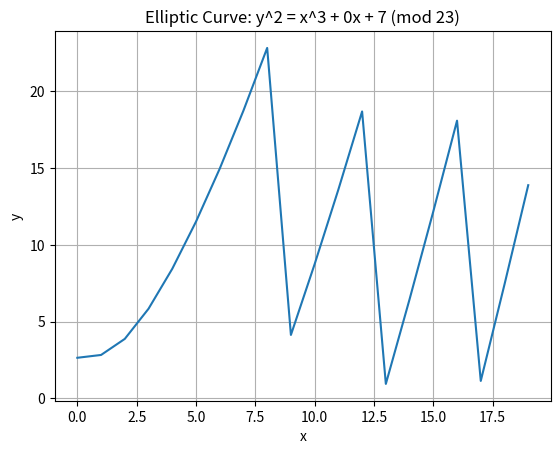

This chart was generated by the following Python code:
import matplotlib.pyplot as plt
import math
class EllipticCurve:
    def __init__(self, p, a, b, G, n, h):
        self.p = p
        self.a = a
        self.b = b
        self.G = G
        self.n = n
        self.h = h
    def plot(self, n):
        xList = []
        yList = []
        for i in range(0, n):
            xList.append(i)
            yList.append(math.sqrt(i**3 + self.a*i + self.b) % self.p)
        plt.plot(xList, yList)
        plt.title('Elliptic Curve: y^2 = x^3 + {}x + {} (mod {})'.format(self.a, self.b, self.p))
        plt.xlabel('x')
        plt.ylabel('y')
        plt.grid(True)
        plt.show()
class EllipticCurvePoint(EllipticCurve):
    def __init__(self, x, y, curve):
        super().__init__(curve.p, curve.a, curve.b, curve.G, curve.n, curve.h)
        self.x = x % self.p
        self.y = y % self.p
    def __add__(self, other):
        if self.x == other.x and self.y == other.y:
            m = (3 * (self.x**2) + self.a) * self.inv_mod(2*self.y)
        else:
            m = (other.y - self.y) * self.inv_mod(other.x - self.x)
        x3 = (m**2 - self.x - other.x) % self.p
        y3 = (m * (self.x - x3) - self.y) % self.p
        return EllipticCurvePoint(x3, y3, self)
    def __eq__(self, other):
        return self.x == other.x and self.y == other.y and self.curve == other.curve
    def __ne__(self, other):
        return not self == other
    def inv_mod(self, x):
        return pow(x, -1, self.p) if x != 0 else 0
    def multiply(self, scalar):
        result = EllipticCurvePoint(0, 0, self)
        binary_scalar = bin(scalar)[2:]
        for bit in binary_scalar:
            result = result + result
            if bit == '1':
                result = result + self
        return result
curve = EllipticCurve(23, 0, 7, None, None, None)
point1 = EllipticCurvePoint(1, 3, curve)
point2 = EllipticCurvePoint(18, 20, curve)
curve.plot(20)
print(point1 + point2)
print(point1 == point2)
print(point1.multiply(5))
